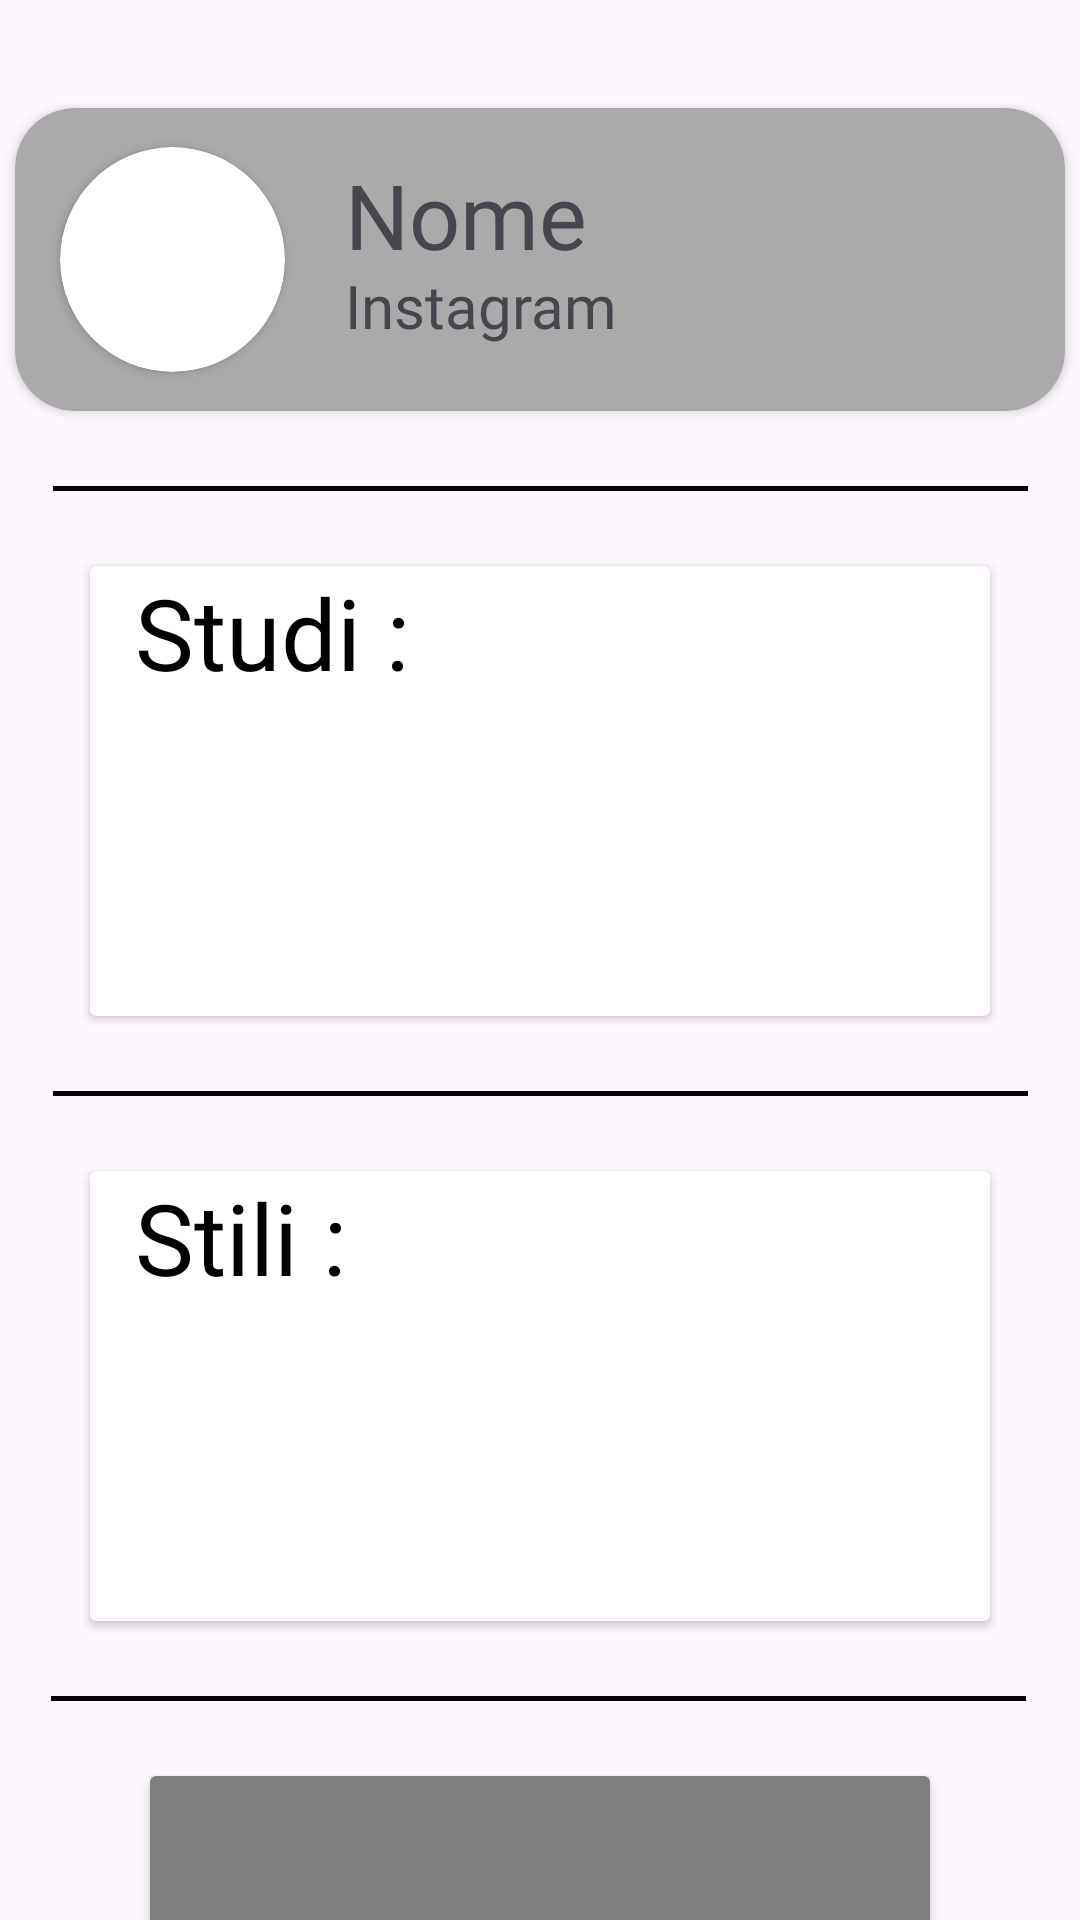

Reconstruct the res/layout file that produces this screen, plus the resources it refers to.
<!-- AndroidManifest.xml: application theme Theme.Test_ink -->
<!-- res/layout/activity_main.xml -->
<?xml version="1.0" encoding="utf-8"?>
<androidx.constraintlayout.widget.ConstraintLayout xmlns:android="http://schemas.android.com/apk/res/android"
    xmlns:app="http://schemas.android.com/apk/res-auto"
    xmlns:tools="http://schemas.android.com/tools"
    android:layout_width="match_parent"
    android:layout_height="match_parent"
    tools:context=".MainActivity">

    <androidx.cardview.widget.CardView
        android:id="@+id/cardView"
        android:layout_width="350dp"
        android:layout_height="101dp"
        android:layout_marginTop="36dp"
        android:backgroundTint="@android:color/darker_gray"
        app:cardCornerRadius="20dp"
        app:layout_constraintEnd_toEndOf="parent"
        app:layout_constraintHorizontal_bias="0.491"
        app:layout_constraintStart_toStartOf="parent"
        app:layout_constraintTop_toTopOf="parent">

       <androidx.constraintlayout.widget.ConstraintLayout
           android:layout_width="match_parent"
           android:layout_height="match_parent"
           >

           <androidx.cardview.widget.CardView
               android:layout_width="75dp"
               android:layout_height="75dp"
               android:layout_marginLeft="15dp"
               app:cardCornerRadius="50dp"
               android:id="@+id/image_card"
               app:layout_constraintStart_toStartOf="parent"
               app:layout_constraintBottom_toBottomOf="parent"
               app:layout_constraintTop_toTopOf="parent"
               >

               <ImageView
                   android:id="@+id/tattoo_img"
                   android:layout_width="match_parent"
                   android:layout_height="match_parent"
                   app:srcCompat="@drawable/baseline_person_24" />

           </androidx.cardview.widget.CardView>

           <TextView
               android:id="@+id/name_tatto_lbl"
               android:layout_width="wrap_content"
               android:layout_height="wrap_content"
               android:layout_marginStart="20dp"
               android:layout_marginBottom="30dp"
               android:fontFamily="@font/butcherman"
               android:text="@string/name_tattoo"
               android:textSize="30dp"
               app:layout_constraintStart_toEndOf="@id/image_card"
               app:layout_constraintTop_toTopOf="parent"
               app:layout_constraintBottom_toBottomOf="parent"
               />

           <TextView
               android:id="@+id/ig_tatto_lbl"
               android:layout_width="wrap_content"
               android:layout_height="wrap_content"
               android:layout_marginStart="20dp"
               android:layout_marginBottom="25dp"
               android:fontFamily="@font/butcherman"
               android:text="@string/ig_tattoo"
               android:textSize="20dp"
               app:layout_constraintStart_toEndOf="@+id/image_card"
               app:layout_constraintTop_toBottomOf="@id/name_tatto_lbl"
               app:layout_constraintBottom_toBottomOf="parent"/>


       </androidx.constraintlayout.widget.ConstraintLayout>



        </androidx.cardview.widget.CardView>

        <View
            android:id="@+id/view2"
            style="@style/Divider"
            android:layout_marginTop="25dp"
            app:layout_constraintEnd_toEndOf="parent"
            app:layout_constraintStart_toStartOf="parent"
            app:layout_constraintTop_toBottomOf="@+id/cardView" />

    <androidx.cardview.widget.CardView
        android:layout_width="match_parent"
        android:layout_height="150dp"
        android:layout_marginTop="25dp"
        android:layout_marginHorizontal="30dp"
        app:layout_constraintTop_toBottomOf="@+id/view2"
        app:layout_constraintLeft_toLeftOf="parent"
        app:layout_constraintRight_toRightOf="parent"
        android:id="@+id/Studi_card">

        <androidx.constraintlayout.widget.ConstraintLayout
            android:layout_width="match_parent"
            android:layout_height="match_parent">

            <TextView
                android:id="@+id/tattoo_studi"
                android:layout_width="wrap_content"
                android:layout_height="wrap_content"
                android:layout_marginLeft="15dp"
                android:fontFamily="@font/butcherman"
                android:text="@string/tattoo_studi"
                android:textColor="@color/black"
                android:textSize="33dp"
                app:layout_constraintBottom_toBottomOf="parent"
                app:layout_constraintLeft_toLeftOf="parent"
                app:layout_constraintTop_toTopOf="parent"
                app:layout_constraintVertical_bias="0.0" />

            <androidx.recyclerview.widget.RecyclerView
                android:layout_width="wrap_content"
                android:layout_height="wrap_content"
                android:layout_marginLeft="30dp"
                android:id="@+id/Studi_recyclerview"
                app:layout_constraintBottom_toBottomOf="parent"
                app:layout_constraintLeft_toLeftOf="parent"
                app:layout_constraintTop_toBottomOf="@+id/tattoo_studi"
                app:layout_constraintVertical_bias="0.0" />




        </androidx.constraintlayout.widget.ConstraintLayout>

    </androidx.cardview.widget.CardView>

    <View
        android:id="@+id/view3"
        style="@style/Divider"
        android:layout_marginTop="25dp"
        app:layout_constraintEnd_toEndOf="parent"
        app:layout_constraintStart_toStartOf="parent"
        app:layout_constraintTop_toBottomOf="@id/Studi_card" />

    <androidx.cardview.widget.CardView
        android:layout_width="match_parent"
        android:layout_height="150dp"
        android:layout_marginTop="25dp"
        android:layout_marginHorizontal="30dp"
        app:layout_constraintTop_toBottomOf="@+id/view3"
        app:layout_constraintLeft_toLeftOf="parent"
        app:layout_constraintRight_toRightOf="parent"
        android:id="@+id/Stili_card">

        <androidx.constraintlayout.widget.ConstraintLayout
            android:layout_width="match_parent"
            android:layout_height="match_parent">

            <TextView
                android:id="@+id/tattoo_stili"
                android:layout_width="wrap_content"
                android:layout_height="wrap_content"
                android:layout_marginLeft="15dp"
                android:fontFamily="@font/butcherman"
                android:text="@string/tattoo_style"
                android:textColor="@color/black"
                android:textSize="33dp"
                app:layout_constraintBottom_toBottomOf="parent"
                app:layout_constraintLeft_toLeftOf="parent"
                app:layout_constraintTop_toTopOf="parent"
                app:layout_constraintVertical_bias="0.0" />

            <androidx.recyclerview.widget.RecyclerView
                android:layout_width="wrap_content"
                android:layout_height="wrap_content"
                android:layout_marginLeft="30dp"
                android:id="@+id/Stili_recyclerview"
                app:layout_constraintBottom_toBottomOf="parent"
                app:layout_constraintLeft_toLeftOf="parent"
                app:layout_constraintTop_toBottomOf="@+id/tattoo_stili"
                app:layout_constraintVertical_bias="0.0" />


        </androidx.constraintlayout.widget.ConstraintLayout>

    </androidx.cardview.widget.CardView>

    <View
        android:id="@+id/view4"
        style="@style/Divider"
        android:layout_marginTop="25dp"
        app:layout_constraintEnd_toEndOf="parent"
        app:layout_constraintHorizontal_bias="0.488"
        app:layout_constraintStart_toStartOf="parent"
        app:layout_constraintTop_toBottomOf="@+id/Stili_card" />

    <androidx.cardview.widget.CardView
        android:layout_width="match_parent"
        android:layout_height="150dp"
        android:layout_marginTop="25dp"
        android:layout_marginHorizontal="50dp"
        app:layout_constraintTop_toBottomOf="@+id/view4"
        app:layout_constraintLeft_toLeftOf="parent"
        app:layout_constraintRight_toRightOf="parent"
        android:id="@+id/Instagram_card">

        <androidx.constraintlayout.widget.ConstraintLayout
            android:layout_width="match_parent"
            android:layout_height="match_parent">

            <WebView
                android:id="@+id/tattoo_instagram_lbl"
                android:layout_width="match_parent"
                android:layout_height="match_parent"
                app:layout_constraintEnd_toEndOf="parent"
                app:layout_constraintStart_toStartOf="parent"
                app:layout_constraintBottom_toBottomOf="parent" />

        </androidx.constraintlayout.widget.ConstraintLayout>

    </androidx.cardview.widget.CardView>










</androidx.constraintlayout.widget.ConstraintLayout>
<!-- resources referenced by this layout -->
<resources>
  <string name="ig_tattoo">Instagram</string>
  <string name="name_tattoo">Nome</string>
  <string name="tattoo_studi">Studi : </string>
  <string name="tattoo_style">Stili : </string>
  <style name="Divider">
          <item name="android:layout_width">325dp</item>
          <item name="android:layout_height">1.5dp</item>
          <item name="android:backgroundTint">@android:color/black</item>
          <item name="android:background">@color/black</item>
      </style>
  <style name="Theme.Test_ink" parent="Base.Theme.Test_ink" />
  <style name="Base.Theme.Test_ink" parent="Theme.Material3.DayNight.NoActionBar">
          
          
      </style>
  <!-- not gathered from this repository: default colours our renderer supplied (Android Studio template values) -->
  <color name="black">#FF000000</color>
</resources>
